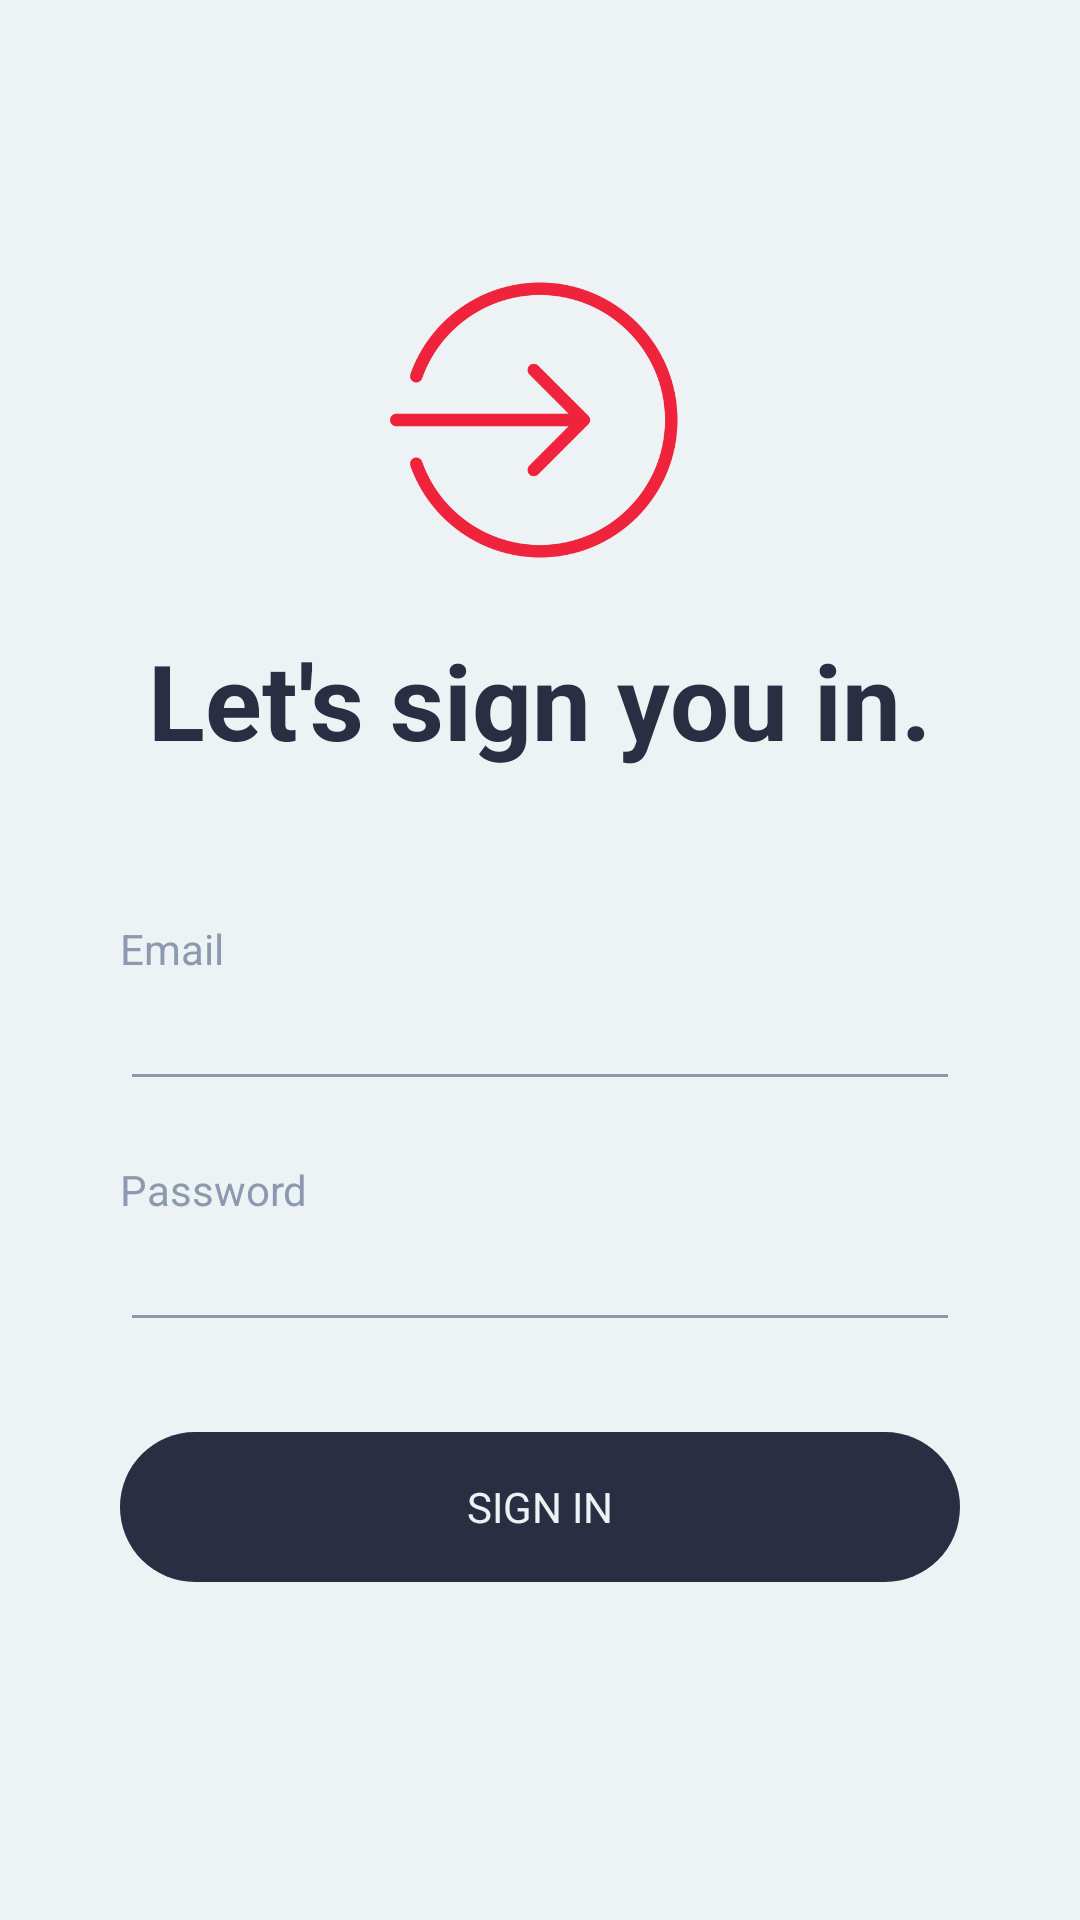

Reconstruct the res/layout file that produces this screen, plus the resources it refers to.
<!-- AndroidManifest.xml: application theme Theme.MobileComputingGP -->
<!-- res/layout/auth_login.xml -->
<?xml version="1.0" encoding="utf-8"?>
<androidx.constraintlayout.widget.ConstraintLayout xmlns:android="http://schemas.android.com/apk/res/android"
    android:layout_width="match_parent"
    android:layout_height="match_parent">
    
    <LinearLayout
        android:layout_width="match_parent"
        android:layout_height="match_parent"
        android:orientation="vertical"
        android:paddingLeft="40dp"
        android:paddingRight="40dp"
        android:paddingTop="90dp"
        android:paddingBottom="90dp"
        android:background="@color/background">

        <ImageView
            android:layout_width="100dp"
            android:layout_height="100dp"
            android:src="@drawable/login_icon"
            android:layout_gravity="center"
            android:layout_marginBottom="20dp" />

        <TextView
            android:layout_width="wrap_content"
            android:layout_height="wrap_content"
            android:layout_gravity="center"
            android:text="Let's sign you in."
            android:textSize="35sp"
            android:textStyle="bold"
            android:textColor="@color/text_regular"
            android:layout_marginBottom="50dp" />

        <TextView
            android:layout_width="wrap_content"
            android:layout_height="wrap_content"
            android:text="Email"
            android:textSize="14sp"
            android:textColor="@color/text_small" />

        <EditText
            android:id="@+id/login_email_et"
            android:layout_width="match_parent"
            android:layout_height="wrap_content"
            android:backgroundTint="@color/text_small"
            android:layout_marginBottom="20dp" />

        <TextView
            android:layout_width="wrap_content"
            android:layout_height="wrap_content"
            android:text="Password"
            android:textSize="14sp"
            android:textColor="@color/text_small" />

        <EditText
            android:id="@+id/login_password_et"
            android:layout_width="match_parent"
            android:layout_height="wrap_content"
            android:backgroundTint="@color/text_small"
            android:layout_marginBottom="30dp"
            android:inputType="textPassword"/>

        <LinearLayout
            android:layout_width="match_parent"
            android:layout_height="50dp"
            android:background="@drawable/layout_login_btn_bg"
            android:layout_marginBottom="30dp">

            <Button
                android:id="@+id/login_signin_btn"
                android:layout_width="match_parent"
                android:layout_height="match_parent"
                android:background="#00000000"
                android:text="Sign In"
                android:textSize="14sp"
                android:textColor="@color/background" />

        </LinearLayout>

        <LinearLayout
            android:layout_width="match_parent"
            android:layout_height="wrap_content"
            android:orientation="horizontal"
            android:gravity="center">

            <TextView
                android:layout_width="wrap_content"
                android:layout_height="wrap_content"
                android:text="Don't have an account?  "
                android:textSize="16sp"
                android:textColor="@color/text_small" />

            <TextView
                android:id="@+id/login_register_link"
                android:layout_width="wrap_content"
                android:layout_height="wrap_content"
                android:text="Register"
                android:textSize="16sp"
                android:textColor="@color/text_regular"
                android:textStyle="bold" />

        </LinearLayout>

    </LinearLayout>

</androidx.constraintlayout.widget.ConstraintLayout>
<!-- resources referenced by this layout -->
<resources>
  <color name="background">#EDF2F4</color>
  <color name="text_regular">#2B2D42</color>
  <color name="text_small">#8D99AE</color>
  <!-- drawable layout_login_btn_bg (drawable) -->
  <?xml version="1.0" encoding="utf-8"?>
  <shape xmlns:android="http://schemas.android.com/apk/res/android">
      <solid android:color="@color/text_regular"/>
      <corners android:radius="25dp"/>
      <padding android:left="0dp" android:top="0dp" android:right="0dp" android:bottom="0dp" />
  </shape>
  <!-- drawable login_icon: png bitmap (drawable, 27535 bytes) -->
  <style name="Theme.MobileComputingGP" parent="Base.Theme.MobileComputingGP" />
  <style name="Base.Theme.MobileComputingGP" parent="Theme.Material3.DayNight.NoActionBar">
          
          
          <item name="android:typeface">sans</item>
      </style>
</resources>
